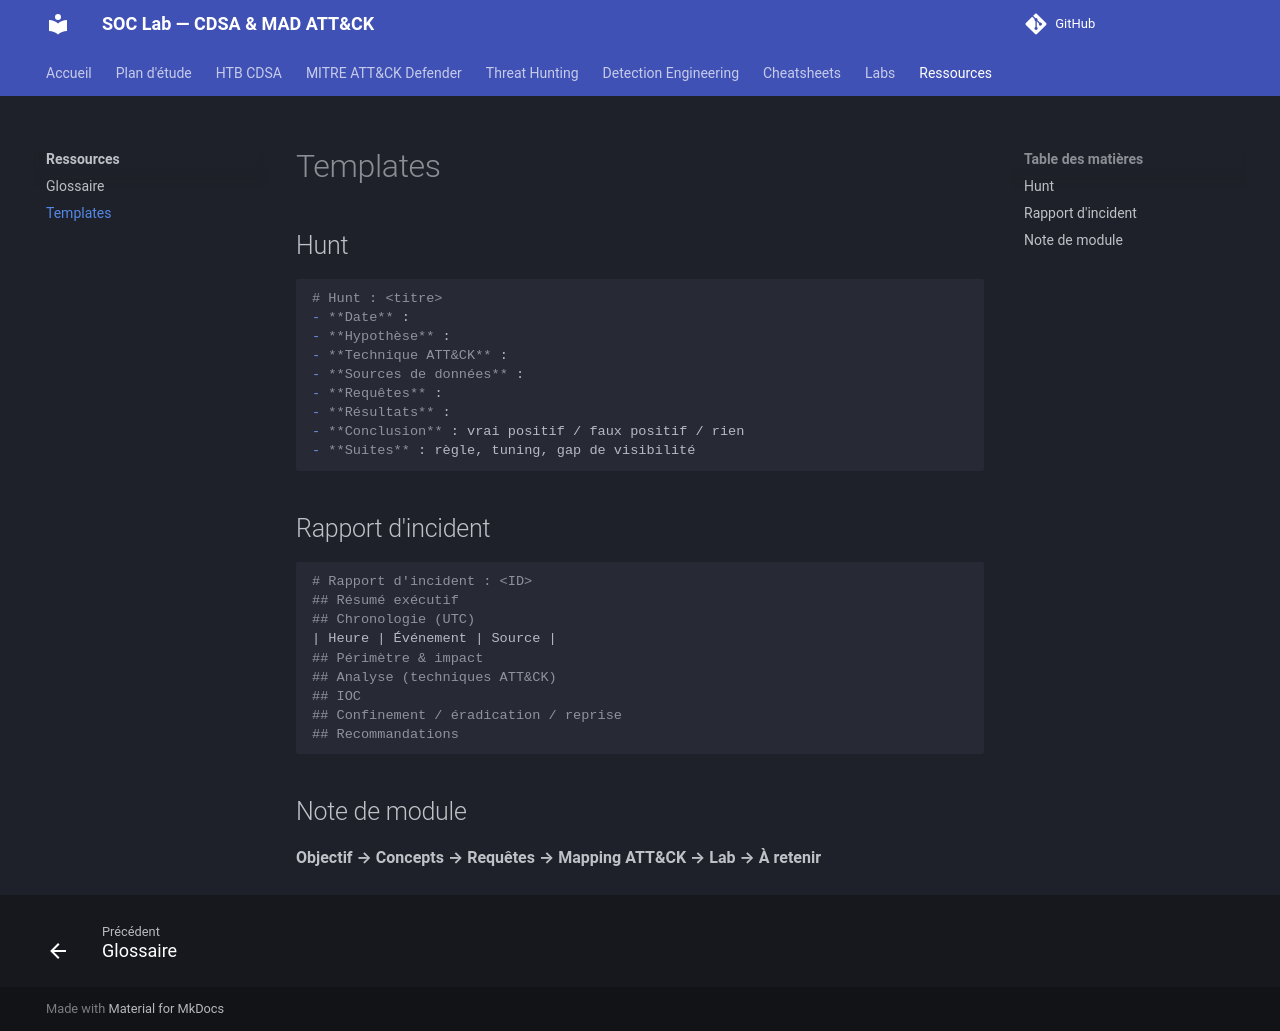

repository: TommyWeemox/HTB_CDSA_TR · page: resources/templates/index.html · generator: mkdocs

# Templates

## Hunt

```markdown
# Hunt : <titre>
- **Date** :
- **Hypothèse** :
- **Technique ATT&CK** :
- **Sources de données** :
- **Requêtes** :
- **Résultats** :
- **Conclusion** : vrai positif / faux positif / rien
- **Suites** : règle, tuning, gap de visibilité
```

## Rapport d'incident

```markdown
# Rapport d'incident : <ID>
## Résumé exécutif
## Chronologie (UTC)
| Heure | Événement | Source |
## Périmètre & impact
## Analyse (techniques ATT&CK)
## IOC
## Confinement / éradication / reprise
## Recommandations
```

## Note de module

**Objectif → Concepts → Requêtes → Mapping ATT&CK → Lab → À retenir**
